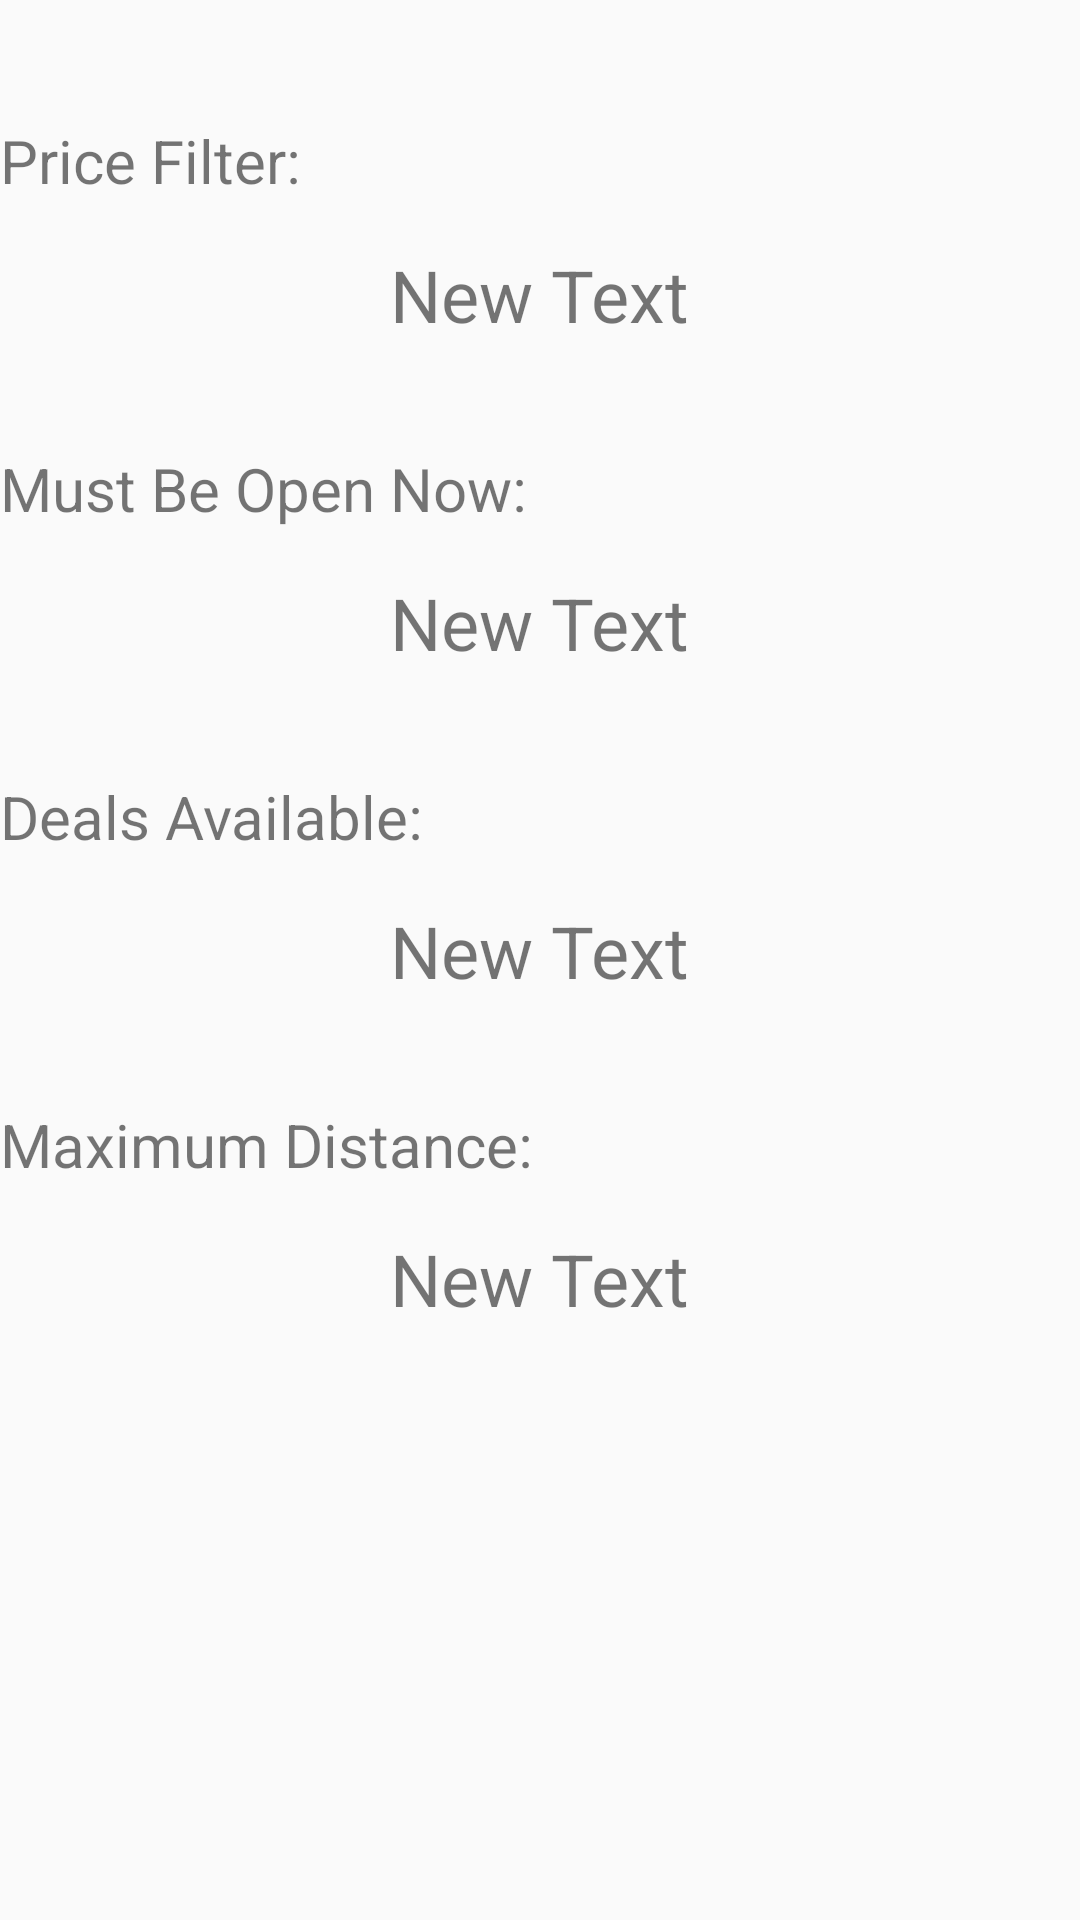

Android layout source for this screen:
<!-- AndroidManifest.xml: application theme AppTheme -->
<!-- res/layout/temp_filter_display.xml -->
<?xml version="1.0" encoding="utf-8"?>
<LinearLayout xmlns:android="http://schemas.android.com/apk/res/android"
    android:orientation="vertical" android:layout_width="match_parent"
    android:layout_height="match_parent"
    android:weightSum="1">

    <TextView
        android:layout_width="114dp"
        android:layout_height="wrap_content"
        android:text="Price Filter:"
        android:id="@+id/price_label"
        android:layout_weight="0.05"
        android:textSize="20dp"
        android:layout_marginTop="40dp" />

    <TextView
        android:layout_width="wrap_content"
        android:layout_height="wrap_content"
        android:text="New Text"
        android:id="@+id/price_display"
        android:layout_gravity="center_horizontal"
        android:layout_weight="0.05"
        android:textSize="24dp" />

    <TextView
        android:layout_width="wrap_content"
        android:layout_height="wrap_content"
        android:text="Must Be Open Now:"
        android:id="@+id/open_label"
        android:layout_weight="0.05"
        android:textSize="20dp"
        android:layout_marginTop="20dp" />

    <TextView
        android:layout_width="wrap_content"
        android:layout_height="wrap_content"
        android:text="New Text"
        android:id="@+id/open_display"
        android:layout_gravity="center_horizontal"
        android:layout_weight="0.05"
        android:textSize="24dp" />

    <TextView
        android:layout_width="wrap_content"
        android:layout_height="wrap_content"
        android:text="Deals Available:"
        android:id="@+id/deals_label"
        android:layout_weight="0.05"
        android:textSize="20dp"
        android:layout_marginTop="20dp" />

    <TextView
        android:layout_width="wrap_content"
        android:layout_height="wrap_content"
        android:text="New Text"
        android:id="@+id/deals_display"
        android:layout_gravity="center_horizontal"
        android:layout_weight="0.05"
        android:textSize="24dp" />

    <TextView
        android:layout_width="wrap_content"
        android:layout_height="wrap_content"
        android:text="Maximum Distance:"
        android:id="@+id/distance_label"
        android:layout_weight="0.05"
        android:textSize="20dp"
        android:layout_marginTop="20dp" />

    <TextView
        android:layout_width="wrap_content"
        android:layout_height="wrap_content"
        android:text="New Text"
        android:id="@+id/distance_display"
        android:layout_gravity="center_horizontal"
        android:layout_weight="0.05"
        android:textSize="24dp" />
</LinearLayout>
<!-- resources referenced by this layout -->
<resources>
  <style name="AppTheme" parent="Theme.AppCompat.Light.DarkActionBar">
          
          <item name="colorPrimary">@color/colorPrimary</item>
          <item name="colorPrimaryDark">@color/colorPrimaryDark</item>
          <item name="colorAccent">@color/colorAccent</item>
      </style>
  <color name="colorPrimary">#d47733</color>
  <color name="colorPrimaryDark">#8c4816</color>
  <color name="colorAccent">#4b709d</color>
</resources>
